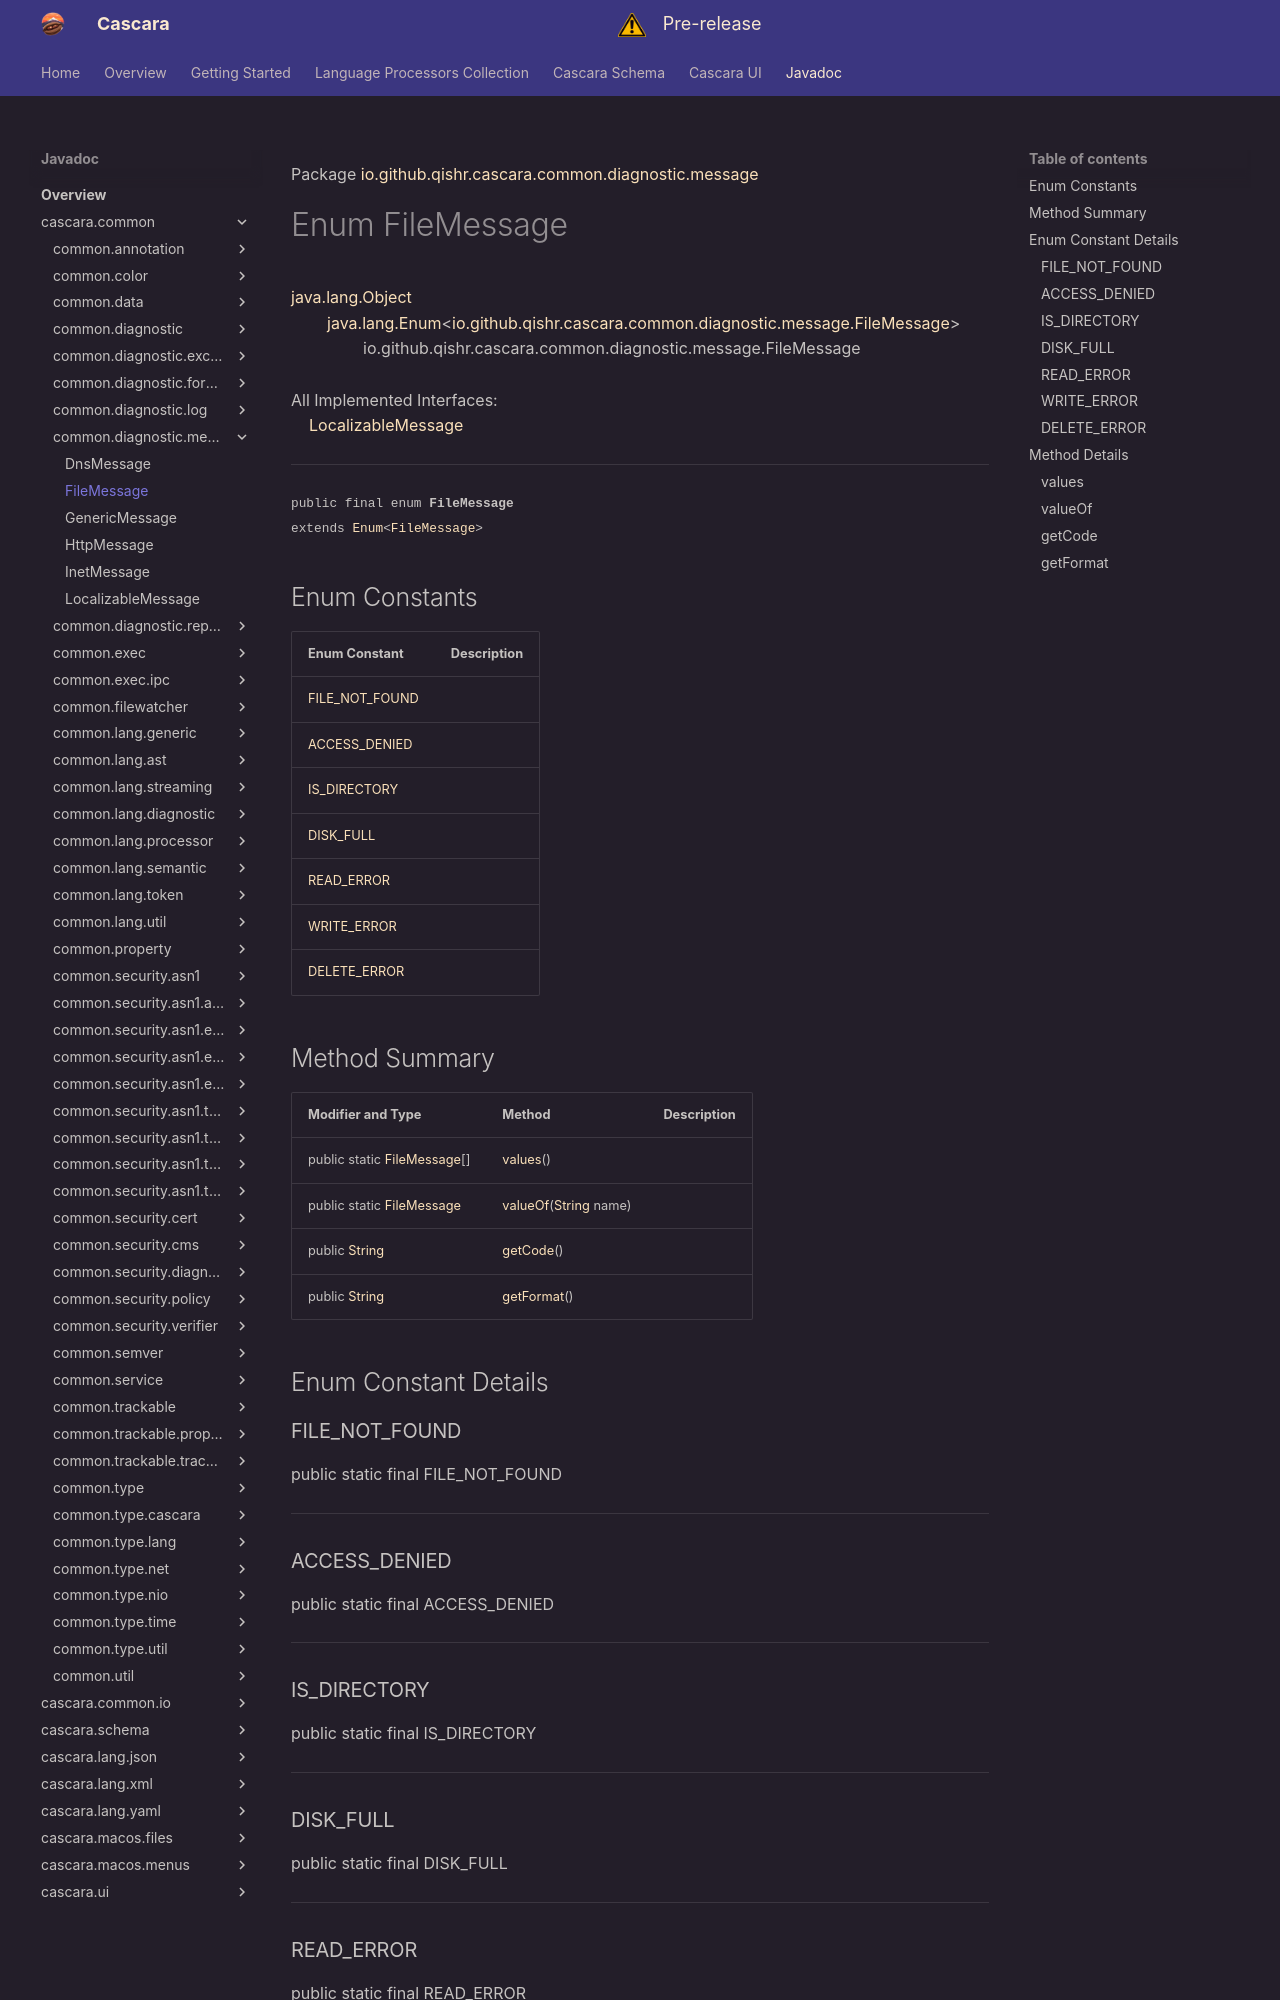

repository: qishr/qishr.github.io · page: javadoc/latest/cascara.common/io/github/qishr/cascara/common/diagnostic/message/FileMessage/index.html · generator: mkdocs

Package [io.github.qishr.cascara.common.diagnostic.message](index.md)

# Enum FileMessage
[java.lang.Object](https://docs.oracle.com/en/java/javase/24/docs/api/java.base/java/lang/Object.html)<br/>
        [java.lang.Enum](https://docs.oracle.com/en/java/javase/24/docs/api/java.base/java/lang/Enum.html)<[io.github.qishr.cascara.common.diagnostic.message.FileMessage](../../../../../../../io/github/qishr/cascara/common/diagnostic/message/FileMessage.md)><br/>
                io.github.qishr.cascara.common.diagnostic.message.FileMessage<br/>
<br/>
All Implemented Interfaces:<br/>
    [LocalizableMessage](../../../../../../../io/github/qishr/cascara/common/diagnostic/message/LocalizableMessage.md)


----

<span style="font-family: monospace; font-size: 80%;">public final enum __FileMessage__<br/>extends [Enum](https://docs.oracle.com/en/java/javase/24/docs/api/java.base/java/lang/Enum.html)<[FileMessage](../../../../../../../io/github/qishr/cascara/common/diagnostic/message/FileMessage.md)>
</span>


##Enum Constants

| Enum Constant                     | Description |
|-----------------------------------|-------------|
| [FILE_NOT_FOUND](#file_not_found) |             |
| [ACCESS_DENIED](#access_denied)   |             |
| [IS_DIRECTORY](#is_directory)     |             |
| [DISK_FULL](#disk_full)           |             |
| [READ_ERROR](#read_error)         |             |
| [WRITE_ERROR](#write_error)       |             |
| [DELETE_ERROR](#delete_error)     |             |
